pico-8 play session: mixed d-pad (fixed 12-tick cycle)

[t = 1 s] mixed d-pad (1.2s cycle ×~1): → ← ↑ ↓ + 🅾/❎ taps, ~1s
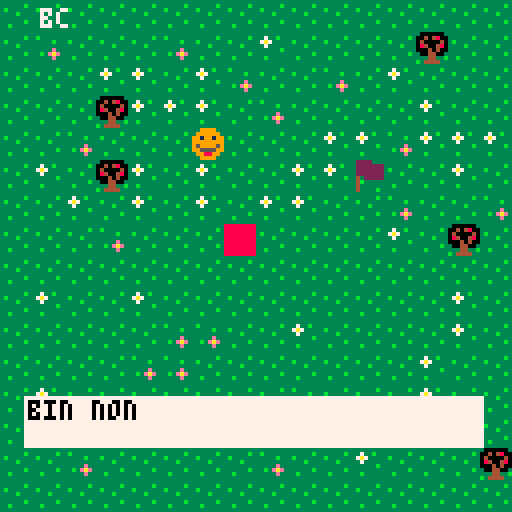
[t = 4 s] mixed d-pad (1.2s cycle ×~3): → ← ↑ ↓ + 🅾/❎ taps, ~4s
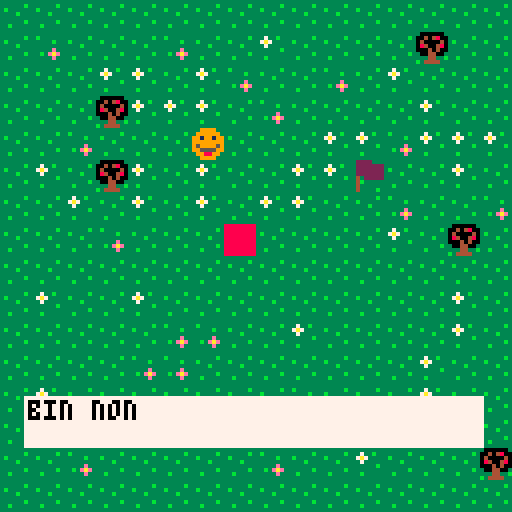
[t = 6 s] mixed d-pad (1.2s cycle ×~5): → ← ↑ ↓ + 🅾/❎ taps, ~6s
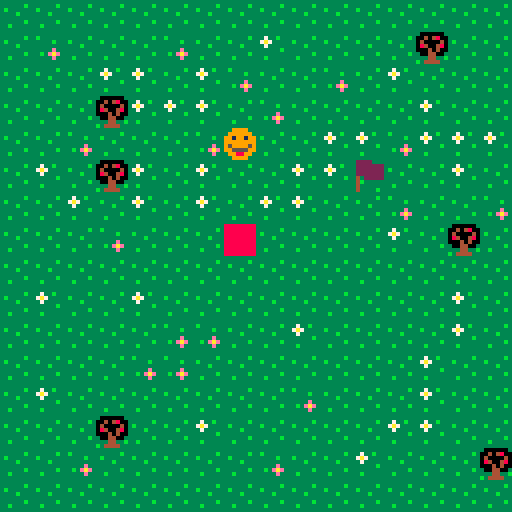

pico-8 cartridge
version 38
__lua__
--jeu

function _init()
	create_player()
	init_msg()
	end


function _update()
 woof()
 var()
	if not messages[1] then
	player_movement()
	end
	--down()
	--up()
	drapeau()
	update_msg()
	--update_camera()
--	clear()
	
end

function _draw()
	cls()
	draw_map()
	draw_player()
	draw_msg()
	draw_var()
end
	
-->8
--map


function draw_map()
	map (0,0,0,0,128,64)
end

function check_flag(flag,x,y)
	local sprite=mget(x,y)
	return fget(sprite,flag)
end

-->8
--player

function create_player()
	p={x=6,y=4,sprite=1}
end



function player_movement()
	newx=p.x
	newy=p.y
		if (btnp(➡️)) newx+=1
		if (btnp(⬅️)) newx-=1
		if (btnp(⬇️)) newy+=1
		if (btnp(⬆️)) newy-=1

	if not check_flag(0,newx,newy) then
		p.x=newx
		p.y=newy
	end
end



function draw_player()
	spr(p.sprite,p.x*8,p.y*8)
end

-- fonction passer d'un sprite a
--un autre : video game dev alliance
--jeu aventure 2, 11:50

-->8
 --fonctions monter/descendre

a="a"
b="b"
c="c"
d="d"
air=""

function var()
 if (btnp(⬅️)) then air=air.."a" end
 if (btnp(⬆️)) then air=air.."b" end
 if (btnp(⬇️)) then air=air.."c" end
 if (btnp(➡️)) then air=air.."d" end
end 



--function clear()
 --if not (air == sub("bca",0,#air))
 --then air=""
 --end
--end

 

function draw_var()
 print(air,10,2,7) 
 if (air == "bca")
 then
   print("super",10,10,7)
  end if not (air == sub("bca",0,#air))
  then air="", create_msg("0","bin non")
 end
end


--manque "revient a zero si faux"
--utiliser sub
--changer les conditions if not






-->8
--messages

function init_msg()
 messages={}
end


function create_msg(name,...)
 msg_title=name
	messages={...}
end

function update_msg()
	if (btnp(❎))then
	deli(messages,1)
	end
end

function draw_msg()
	if messages[1] then
 local y=100
 rectfill(6,y-1,120,y+11,7)
	print(messages[1],7,y,16)
	--dernier numero : couleur
	end
end


function drapeau()
 if check_flag(1,newx,newy) then
 create_msg("coucou","alors medor,\nou va-t-on ?")
	end
end

function woof()
 if (btnp(⬅️)) sfx(0) 
 if (btnp(⬆️)) sfx(1)
 if (btnp(⬇️)) sfx(2)
 if (btnp(➡️)) sfx(3)
end



-->8
-- camera

function update_camera()
 camx=p.x-7.5
 camy=p.y-7.5
 camera(camx*8,camy*8)
end
__gfx__
00000000009999003333333333333333333333333000000332222333888888880000000000000000000000000000000000000000000000000000000000000000
0000000009999990333333b333733b333b3333330040480032222222888888880000000000000000000000000000000000000000000000000000000000000000
00700700991991993b33333337a7333333333b330400004032222222888888880000000000000000000000000000000000000000000000000000000000000000
00077000999999993333b33333733333333333330840048032222222888888880000000000000000000000000000000000000000000000000000000000000000
000770009599995933333333333333b333333e330004040034322222888888880000000000000000000000000000000000000000000000000000000000000000
0070070099555599333333b33333333333b3eae33004400334b33333888888880000000000000000000000000000000000000000000000000000000000000000
000000000998899033b3333333b3333333333e333334433b34333333888888880000000000000000000000000000000000000000000000000000000000000000
0000000000999900333333333333333333333333b3444433343333b3888888880000000000000000000000000000000000000000000000000000000000000000
00000000000000000000000000000000000000000000000000000000000000000000000000000000000000000000000000000000000000000000000000000000
00000000000000000000000000000000000000000000000000000000000000000000000000000000000000000000000000000000000000000000000000000000
00000000000000000000000000000000000000000000000000000000000000000000000000000000000000000000000000000000000000000000000000000000
00000000000000000000000000000000000000000000000000000000000000000000000000000000000000000000000000000000000000000000000000000000
00000000000000000000000000000000000000000000000000000000000000000000000000000000000000000000000000000000000000000000000000000000
00000000000000000000000000000000000000000000000000000000000000000000000000000000000000000000000000000000000000000000000000000000
00000000000000000000000000000000000000000000000000000000000000000000000000000000000000000000000000000000000000000000000000000000
00000000000000000000000000000000000000000000000000000000000000000000000000000000000000000000000000000000000000000000000000000000
00000000000000000000000000000000000000000000000000000000000000000000000000000000000000000000000000000000000000000000000000000000
00000000000000000000000000000000000000000000000000000000000000000000000000000000000000000000000000000000000000000000000000000000
00000000000000000000000000000000000000000000000000000000000000000000000000000000000000000000000000000000000000000000000000000000
00000000000000000000000000000000000000000000000000000000000000000000000000000000000000000000000000000000000000000000000000000000
00000000000000000000000000000000000000000000000000000000000000000000000000000000000000000000000000000000000000000000000000000000
00000000000000000000000000000000000000000000000000000000000000000000000000000000000000000000000000000000000000000000000000000000
00000000000000000000000000000000000000000000000000000000000000000000000000000000000000000000000000000000000000000000000000000000
00000000000000000000000000000000000000000000000000000000000000000000000000000000000000000000000000000000000000000000000000000000
00000000000000000000000000000000000000000000000000000000000000000000000000000000000000000000000000000000000000000000000000000000
00000000000000000000000000000000000000000000000000000000000000000000000000000000000000000000000000000000000000000000000000000000
00000000000000000000000000000000000000000000000000000000000000000000000000000000000000000000000000000000000000000000000000000000
00000000000000000000000000000000000000000000000000000000000000000000000000000000000000000000000000000000000000000000000000000000
00000000000000000000000000000000000000000000000000000000000000000000000000000000000000000000000000000000000000000000000000000000
00000000000000000000000000000000000000000000000000000000000000000000000000000000000000000000000000000000000000000000000000000000
00000000000000000000000000000000000000000000000000000000000000000000000000000000000000000000000000000000000000000000000000000000
00000000000000000000000000000000000000000000000000000000000000000000000000000000000000000000000000000000000000000000000000000000
00000000000000000000000000000000000000000000000000000000000000000000000000000000000000000000000000000000000000000000000000000000
00000000000000000000000000000000000000000000000000000000000000000000000000000000000000000000000000000000000000000000000000000000
00000000000000000000000000000000000000000000000000000000000000000000000000000000000000000000000000000000000000000000000000000000
00000000000000000000000000000000000000000000000000000000000000000000000000000000000000000000000000000000000000000000000000000000
00000000000000000000000000000000000000000000000000000000000000000000000000000000000000000000000000000000000000000000000000000000
00000000000000000000000000000000000000000000000000000000000000000000000000000000000000000000000000000000000000000000000000000000
00000000000000000000000000000000000000000000000000000000000000000000000000000000000000000000000000000000000000000000000000000000
00000000000000000000000000000000000000000000000000000000000000000000000000000000000000000000000000000000000000000000000000000000
00000000000000000000000000000000000000000000000000000000000000000000000000000000000000000000000000000000000000000000000000000000
00000000000000000000000000000000000000000000000000000000000000000000000000000000000000000000000000000000000000000000000000000000
00000000000000000000000000000000000000000000000000000000000000000000000000000000000000000000000000000000000000000000000000000000
00000000000000000000000000000000000000000000000000000000000000000000000000000000000000000000000000000000000000000000000000000000
00000000000000000000000000000000000000000000000000000000000000000000000000000000000000000000000000000000000000000000000000000000
00000000000000000000000000000000000000000000000000000000000000000000000000000000000000000000000000000000000000000000000000000000
00000000000000000000000000000000000000000000000000000000000000000000000000000000000000000000000000000000000000000000000000000000
00000000000000000000000000000000000000000000000000000000000000000000000000000000000000000000000000000000000000000000000000000000
00000000000000000000000000000000000000000000000000000000000000000000000000000000000000000000000000000000000000000000000000000000
00000000000000000000000000000000000000000000000000000000000000000000000000000000000000000000000000000000000000000000000000000000
00000000000000000000000000000000000000000000000000000000000000000000000000000000000000000000000000000000000000000000000000000000
00000000000000000000000000000000000000000000000000000000000000000000000000000000000000000000000000000000000000000000000000000000
00000000000000000000000000000000000000000000000000000000000000000000000000000000000000000000000000000000000000000000000000000000
00000000000000000000000000000000000000000000000000000000000000000000000000000000000000000000000000000000000000000000000000000000
00000000000000000000000000000000000000000000000000000000000000000000000000000000000000000000000000000000000000000000000000000000
00000000000000000000000000000000000000000000000000000000000000000000000000000000000000000000000000000000000000000000000000000000
00000000000000000000000000000000000000000000000000000000000000000000000000000000000000000000000000000000000000000000000000000000
00000000000000000000000000000000000000000000000000000000000000000000000000000000000000000000000000000000000000000000000000000000
00000000000000000000000000000000000000000000000000000000000000000000000000000000000000000000000000000000000000000000000000000000
00000000000000000000000000000000000000000000000000000000000000000000000000000000000000000000000000000000000000000000000000000000
00000000000000000000000000000000000000000000000000000000000000000000000000000000000000000000000000000000000000000000000000000000
00000000000000000000000000000000000000000000000000000000000000000000000000000000000000000000000000000000000000000000000000000000
00000000000000000000000000000000000000000000000000000000000000000000000000000000000000000000000000000000000000000000000000000000
00000000000000000000000000000000000000000000000000000000000000000000000000000000000000000000000000000000000000000000000000000000
20202050202020202020402020202020202020202020202020202020202020202020202020202020202020202020202020202020202020202020202030202020
20202020202020202020202020202020202020202020202020202020202020202020202020202020202020202020202020202020202020202020202020202020
20202020202020202020202020202020202020202020202020202020202020202020202020202020202020202020202020202020202020202020202020202020
20202020202020202020202020202020202020202020202020202020202020202020202020202020202020202020202020202020202030202020202020202020
20202020202020202020202020202020202020202020202020202020202020202020202020202020202020202020202020202020202020202020202020202020
20202020202020202020202020202020202020202020202020202020202020202020202020202020202020202020202020202020202020202020202020202020
20202020202020202020202020202020202020202020202020202020202020202020202020202020202020202020202020202020202020202020202020202020
20202020202020202020202020202020202020202020202020202020202020202020202020202020202020202020202020202020202020202020203020202020
20202020202020202020202020202020202020202020202030202020202020202020202020202020202020202020203020202020202020202020202020202020
20202020202020202020202020202020202020202020202020202020202020202020202020202020202020202020202020202020202020202020202020202020
20202020202020202020202020202020202020202020202020202020202020202020202020202020202020202020202020202020202020202020202020202020
20202020202020202020202020202020202020202020202020202020202020202020202020202020202020202020202020202020202020202020202020202020
20202020202020202020202020202020202020202020202020202020202020202020202020202020202020202020202020202020202020202020202020202020
20202020202020202020202020202020202020202020202020202020202020202030202020202020202020202020202020202020202020202020202020202020
20202020202020202020202020202020202020202020202020202020202020202020202020202020202020202020202020202020202020202020202020202020
20202020202030202020202020202020202020202020202020202020202020202020202020202020202020202020202020202020202020202020202020202020
20202020202020202020202020202020202020202020202020202020202020202020203020202020202020202020202020202020202020202020202020202020
20202020202020202020202020202020202020202020302020202020202020202020202020202020202020202020202020202020202020202020202020202020
20202020202020202020202020202020202020202020202020202020202020202020202020202020202020202020202020202020202020202020202020202020
20202020202020202020202020202020202020202020202020202020202020202020202020202020202020202030202020202020202020202020202020202020
20202020202020202020202020202020202020202020202020202020202020202020202020202020202020202020202020202020202020202020202020202020
20202020202020202020202020202020202020202020202020202020202020202020202020202020202020202020202020202020202020202020202020202020
20202020202020202020202020202020202020202020202020202020202020202020202020202020202020202020202020202020202020202020202020202020
20202020202020202020202020202020202020202020202020202020202020202020202020202020202020202020202020202020202020202020202020202020
20202020202020202020202020202020202020202020202020202020202020202020202020202020202020202020202020202020202020202020202020202020
20202020202020202020202020202020202020202020202020202020202020202020202020202020202020202020202020202020202020202020202020202020
20202020202020202020202020202020202020202020202020202020202020202020202020202020202020202020202020202020202020202020202020202020
20202020202020202020202020202020202020202020202020202020202020202020202020202020202020202020202020202020202020202020202020202020
20202020202020202020202020202020202020202020202020202020202020202020202020202020202020202030202020202020202020302020202020202020
20202020202020202020202020202020202020202020202020202020202020202020202020202020202020202020202020202020202020202020202020202020
20202020202020202020202020202020202020202020202020202020202020202020202020202020202020202020202020202020202020202020202020202020
20202020202020202020202020202020202020202020202020202020202020202020202020202020202020202020202020202020202020202020202020202020
20202020202020202020202020202020202020202020202020202020202020202020202020202020202020202020202020202020202020202020202020202020
20202020202020202020202020202020202020202020202020202020302020202020202020202020202020202020202020202020202020202020302020202020
20202020202020202020202020202020202020202020202020203020202020202020202020202020202020202020202020202020202020202020202020202020
20202020202020202020202020202020202020202020202020202020202020202020202020202020202020202020202020202020202020202020202020202020
20202020202020202020202020202020202020202020202020202020202020202020202020202020202020202020202020202020202020202020202020202020
20202020202020203020202020202020202020202020202020202020202020202020202020202020202020202020202020202020202020202020202020202020
20202020202020202020202020202020202020202020202020202020202020202020202020202020202020202020202020202020202020202020202020202020
20202020202020202020202020202020202020202020202020202020202020202020202020202020202020202020202020202020202020202020202020202020
20202020202020202020202020202020202020202020202020202020202020202020202020202020202020202020202020202020202020202020202020202020
20202020202020202020202020202020202020202020202020202020202020202020202020202020202020202020202020202020202020202020202020202020
20202020202020202020202020202020202020202020202020202020202020202020202020202020202020202020202020202020202020202020202020202020
20202020202020202020202020202020202020202020202020202020202020202020202020202020202020202020202020202020202020202020202020202020
20202020202020202020202020202020202020202020202020202020202020202020202020202020202020202020202020202020202020202020202020202020
20202020202020202020202020202020202020202020202020202020202030202020202020202020302020202020202020202020202020202020202020202020
20202020202020202020202020202020202020202020202020202020202020202020202030202020202020202020202020202020202020202020202020302020
20202020202020202020202020202020202020202020202020202020202020202020202020202020202020202020202020202020202020202020202020202020
20202020202020202020202020202020202020202020202020202020202020202020202020202020202020202020202020202020202020202020202020202020
20202020202020202020202020203020202020202020202020202020202020202020202020202020202020202020202020202020202020202020202020202020
20202020202020202020202020202020202020202020202020202020202020202020202020202020202020202020202020202020202020202020202020202020
20202020202020202020202020202020202020202020202020202020202020202020202020202020202020202020202020202020202020202020202020202020
20202020202020202020202020202020202020202020202020202020202020202020202020202020202020202020202020202020202020202020202020202020
20202020202020202020202020202020202020202020202020202020202020202020202020202020202020202020202020202020202020302020202020202020
20202020202020202020202020202020202020202020202020202020202020202020202020202020202020202020202020202020202020202020202020202020
20202020202020202020202020202020202020202020202020202020202020202020202020202020202020202020202020202020202020202020202020202020
20202020202020202020202020202020202020202020202020202020202020202020202020202020202020202020202020202030202020202020202020202020
20202020302020202020202020202020202020202020202020202020202020202020202020202020202020202020202020202020202020202020202020202020
20202020202020202020202020202020202020202020202020202020202020202020202020202020202020202020202020202020202020202020202020202020
20202020202020202020202020202020202020202020202020202020202020202020202020202020202020202020202020202020202020202020202020202020
20202020202020202020202020202020202020202020202020202020202020202020202020202020202020202020202020202020202020202020202020202020
20202020202020202020202020202020202020202020202020202020202020202020202020202020202020202020202020202020202020202020202020202020
20202020202020202020202020202020202020202020202020202020202020202020202020202020202020202020202020202020202020202020202020202020
20202020202020202020202020202020202020202020202020202020202020202020202020202020202020202020202020202020202020202020202020202020
__gff__
0000000000010305000000000000000000000000000000000000000000000000000000000000000000000000000000000000000000000000000000000000000000000000000000000000000000000000000000000000000000000000000000000000000000000000000000000000000000000000000000000000000000000000
0000000000000000000000000000000000000000000000000000000000000000000000000000000000000000000000000000000000000000000000000000000000000000000000000000000000000000000000000000000000000000000000000000000000000000000000000000000000000000000000000000000000000000
__map__
0202020202020202020202020202020202020202020202020202020202020202020202020202020202020202020202020202020202020202020202020202020202020202020202020202020202020202020202020202020202020202020202020202020202020202020202020202020202020202020202020202020202020202
0204020202040202030202020205020202020202020202020202020202020202020202020202020202020202020202020202020202020202020202020202020202020202020202020202020202020202020202020202020202020202020202020202020202020202020202020202020202020202020202020202020202020202
0202020303020304020204020302020202020202020202020202020202020202020202020202020202020202020202020202020202020202020202020202020202020202020202020202020202020202020202020202020202020202020202020202020202020202020202020202020202020202020202020202020202020202
0202020503030302040202020203020202020202020202020202020202020202020202020202020202020202020202020202020202020202020202020202020202020202020202020202020202020202020202020202020202020202020202020202020202020202020202020202020202020202020202020202020202020202
0202040202020402020203030403030302020202020202020202020202020202020202020202020202020202020202020202020202020202020202020202020202020202020202020202020202020202020202020202020202020202020202020202020202020202020202020202020202020202020202020202020202020202
0203020503020302020303060202030202020202020202020202020202020202020202020202020202020202020202020202020202020202020202020202020202020202020202020202020202020202020202020202020202020202020202020202020202020202020202020202020202020202030202020202020202020202
0202030203020302030302020402020402020202020202020202020202020202020202020202020202020202020202020202020202020202020202020202020202020202020202020202020202020202020202020202020202020202020202020202020202020202020202020202020202020203020202020202020202020202
0202020402020207020202020302050202020202020202020202020202020202020202020202020202020202020202020202020202020202020202020202020202020202020202020202020202020202020202020202020202020202020202020202020202020202020202020202020202020203020202020202020202020202
0202020202020202020202020202020202020202020202020202020202020202030202020202020202020202020202020202020202020202020202020202020202020202020202020202020202020202020202020202020202020202020202020202020202020302020202020202020202020203020202020202020202020202
0203020203020202020202020202030202020202020202020202020202020202020202020202020202020203020202020202020202020202020302020202020202020202020202020202020202020202020202020202020203020202020202020202020202020202020202020202020202020302020202020202020202020202
0202020202040402020302020202030203020202020202020202020202020202020202020202020202020202020202020202020202020202020202020202020202020202020202030202020202020202020202020202020202020202020202020202020202020202020202020202020202020302020202020202020202020202
0202020204040202020202020203020202020202020202020202020202020202020202020202020202020202020202020202020202020202020202020202020202020202020202020202020202020202020202020202020202020202020202020202020202020202020202020202020202020302020202020202020202020202
0203020202020202020402020203020202020202020202020202020202020202020202020202020202020202020202020202020202020202020202020202020202020202020202020202020202020202020202020202020202020202020202020202020202020202020202020202020202020202020202020202020202020202
0202020502020302020202020303020202020202020202020202020202020202020202020202020202020202020202020202020202020202020202020202020202020202020202020202020202020202020202020202020202020202020202020202020202020202020202020202020202020302020202020202020202020202
0202040202020202040202030202020502020202020202020202020202020202020202020202020202020202020202020202020202020202020202020202020202020202020202020202020202020202020202020202020202020202020202020302020202020202020202020202020202020302020202020202020202020202
0202020202020202020202020202020202020202020202020202020202020202020202020202020202020202020202020202020202020202020202020202020202020202020202020202020202020202020202020202020202020202020202020202020202020202020202020202020202020302020202020202020202020202
0202020203020202030202050203020202020202020202020202020202020202020202020202020202020202020202020202020202020202020202020202020202020202020202020202020202020202020202020202020202020202020202020202020202020202020202020202020202020202020202020202020202020202
0203020402020202020202020202040202020202020202020202020202020202020202020202020202020202020202020202020202020202020202020202020202020202020202020202020202020202020202020202020202020202020202020202020202020202020202020202020202020203020202020202020202020202
0202020404020302020402020302020202020202020202020202020202020202020202020203020202020202020202020202020202020202020202030202020202020202020202020202020202020202020202020202020202020202020202020202020202020202020202020202020202020203030202020202020202020202
0205020204020202020202020202020202020202020202020202020202020202020202020202020202020202020202020202020202020202020202020202020202020202020202020202020202020202020202030202020202020202020202020202020202020202020202020202020202020202020202020202020202020202
0202040202040202020303030303020202020202020202020302020202020202020202020202020202020202020202020202020202020202020202020202020202020202020202020202020202020202020202020202020202020202020202020202020202020202020202020202020202020202020202020202020202020202
0202020202020202020202020202020502020202020202020202020202020202020202020202020202020202020202020202030202020202020202020202020202020202020202020202020202020202020202020202020202020202020202020202020202020202020202020202020202020202020202020202020202020202
0202020202020202020202020202020202020202020202020202020202020202020202020202020202020202020202020202020202020202020202020202020202020202020202020202020202020202020202020202020202020202020202020202020202020202020202020202020202020202020202020202020202020202
0202030202020203040202030202020202020202020202020202020202020202020202020202020202020202020202020202020202020202020202020202020202020202020302020202020202020202020202020202020202020202020202020202020202020202020202020202020202020202020202020202020202020202
0205020402020202020202020202030202020202020202020202020202020202020202020202020202020202020202020202020202020202020202020202020202020202020202020202020202020202020202020202020202020302020202020202020202020203020202020202020202020202020202020202020202020202
0202020202030205020202040202020202020202020202020202020202020302020202020202020202020202020202020202020202020202020202020202020202020202020202020202020202020202020202020202020202020202020202020202020202020202020202020202020202020202020202020202020202020202
0302030202020202040202020204020202020202020202020202020202020202020202020202020202020202020202020202020202020202020302020202020202020202020202020202020202020202020202020202020202020202020202020202020202020202020202020202020202020202020202020202020202020202
0202020402020202020202030202020202020202020202020202020202020202020202020202020202020202020202020202020202020202020202020202020202020202020202020202020202020202020202020202020202020202020202020202020202020202020202020202020202020202020202020202020202020202
0202020202030202020202020203020202020202020202020202020202020202020202020202020202020202020202020202020202020202020202020202020202020202020202020202020202020202020202020202020202020202020202020202020202020202020202020202020202020202020202020202020202020202
0203020202020402020302040202020202020202020202020202020202020202020202020202020202020202020202020202020202020202020202020202020202020202020202020202030202020202020202020202020202020202020302020202020202020202020202020202020302020202020202020202020202020202
0202040205020202020202020202020202020202020202020202020202020202020202030202020202020202020302020202020202020202020202020202020202020202020202020202020202020202020202020202020202020202020202020202020202020202020202020202020202020202020202020202020202020202
0202020202050203020202020302030202020202020202020202020202020202020202020202020202020202020202020202020202020202020202020202020202020202020202020202020202020202020202030202020202020202020202020202020202020202020202020202020202020202020202020202020202020202
